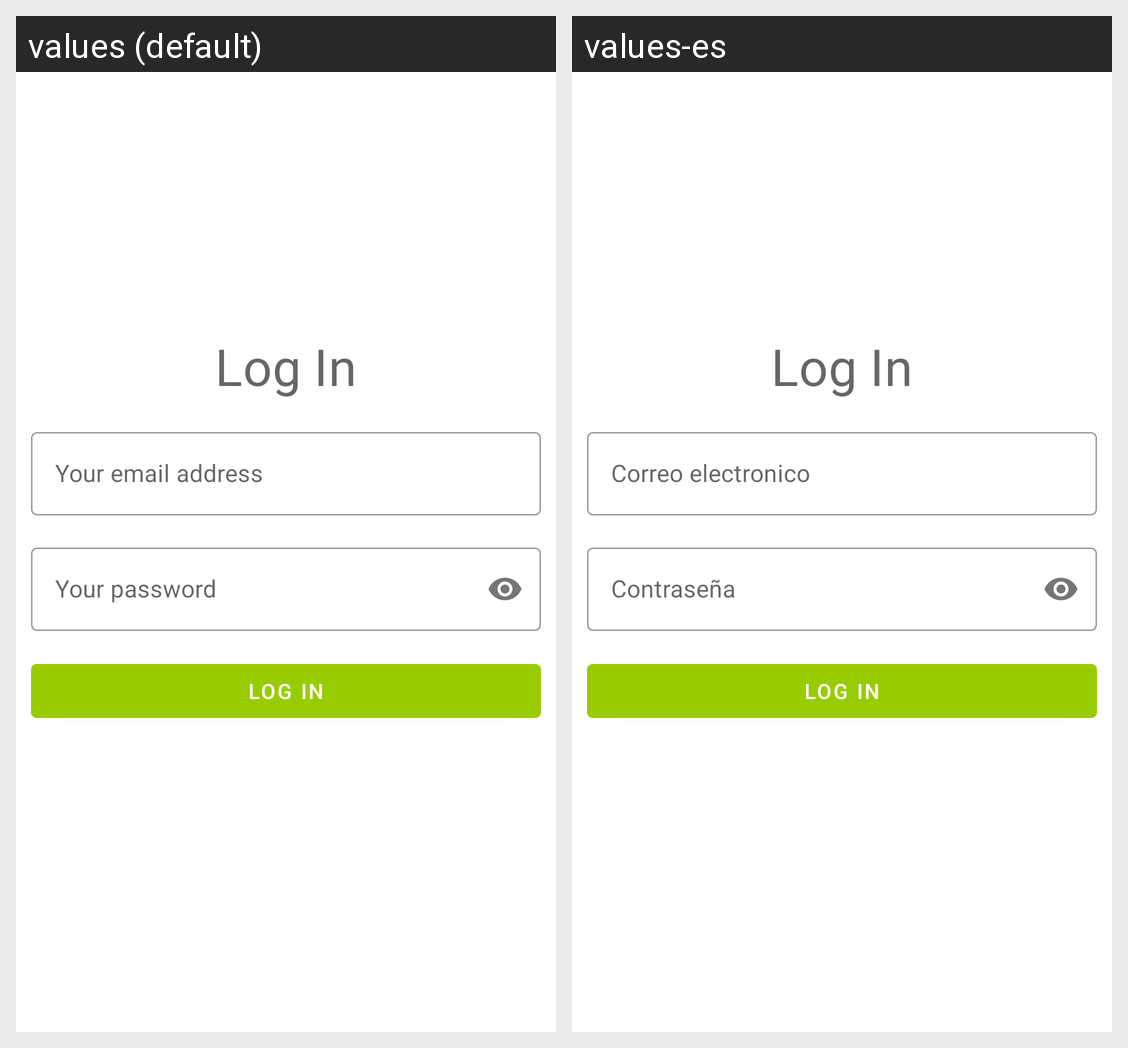

The same Android screen rendered under two of its app's locales, left to right. List the strings drawn on it with the default value and each locale's translation.
Android screen res/layout/fragment_login.xml rendered under 2 locales, left to right: values (default), values-es. Device: Nexus 5 (rendered at 1080×1920; each locale shown at half size, 540×960, under a caption strip naming it); theme Theme.Cards.
Strings drawn on this screen, with the default value and each locale's value (text and hints the layout hard-codes, and strings that could not be matched under every locale, appear in the picture but are not listed):

log_in
  values: Log In
  values-es: Log In

email_address
  values: Your email address
  values-es: Correo electronico

password
  values: Your password
  values-es: Contraseña
